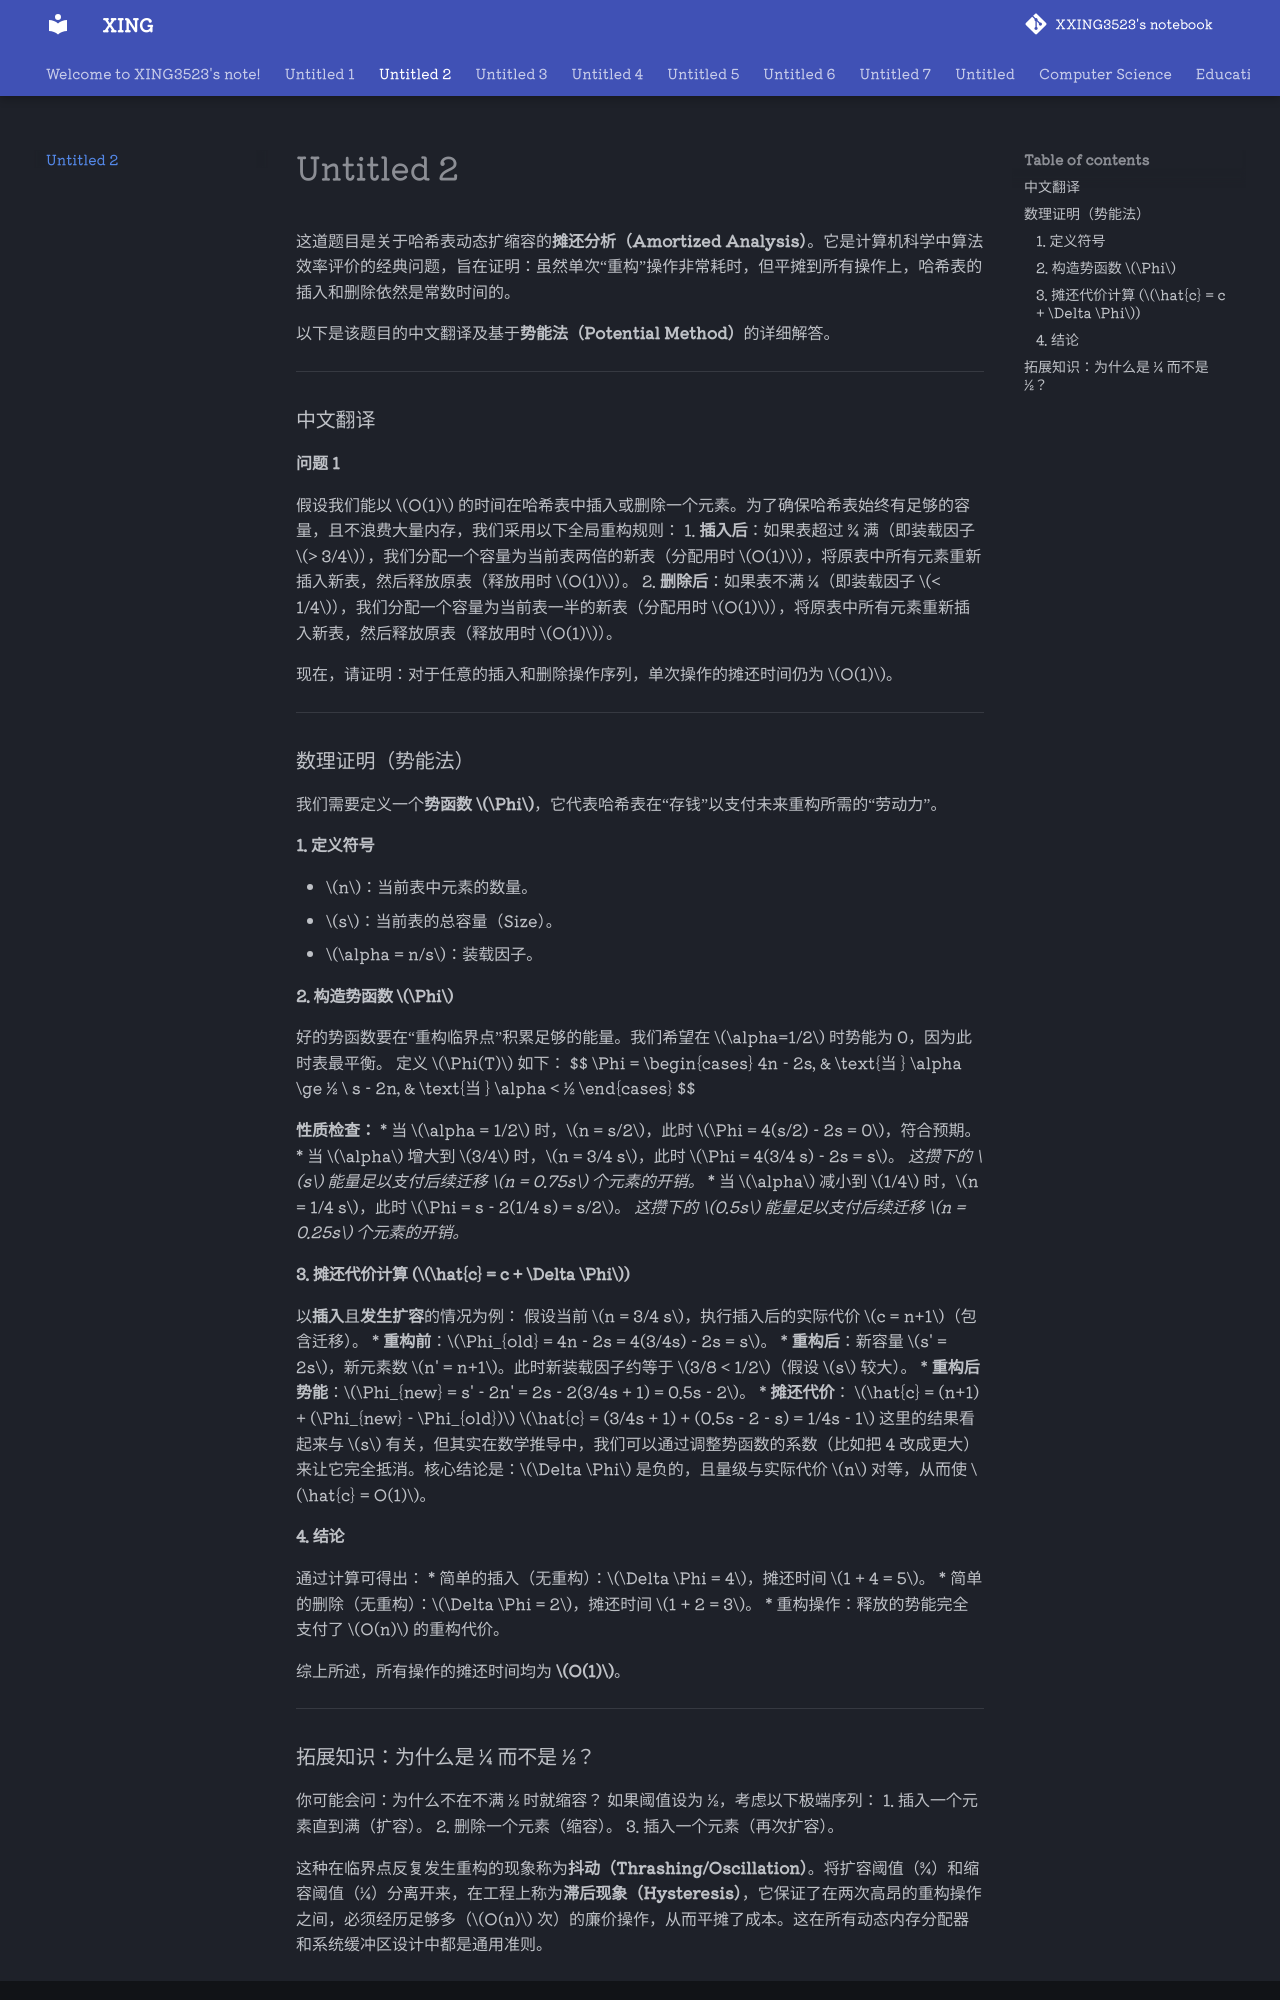

repository: XXING3523/notebook · page: Untitled 2.html · generator: mkdocs

这道题目是关于哈希表动态扩缩容的**摊还分析（Amortized Analysis）**。它是计算机科学中算法效率评价的经典问题，旨在证明：虽然单次“重构”操作非常耗时，但平摊到所有操作上，哈希表的插入和删除依然是常数时间的。

以下是该题目的中文翻译及基于**势能法（Potential Method）**的详细解答。

---

### 中文翻译

**问题 1**

假设我们能以 $O(1)$ 的时间在哈希表中插入或删除一个元素。为了确保哈希表始终有足够的容量，且不浪费大量内存，我们采用以下全局重构规则：
1. **插入后**：如果表超过 3/4 满（即装载因子 $> 3/4$），我们分配一个容量为当前表两倍的新表（分配用时 $O(1)$），将原表中所有元素重新插入新表，然后释放原表（释放用时 $O(1)$）。
2. **删除后**：如果表不满 1/4（即装载因子 $< 1/4$），我们分配一个容量为当前表一半的新表（分配用时 $O(1)$），将原表中所有元素重新插入新表，然后释放原表（释放用时 $O(1)$）。

现在，请证明：对于任意的插入和删除操作序列，单次操作的摊还时间仍为 $O(1)$。

---

### 数理证明（势能法）

我们需要定义一个**势函数 $\Phi$**，它代表哈希表在“存钱”以支付未来重构所需的“劳动力”。

#### 1. 定义符号
*   $n$：当前表中元素的数量。
*   $s$：当前表的总容量（Size）。
*   $\alpha = n/s$：装载因子。

#### 2. 构造势函数 $\Phi$
好的势函数要在“重构临界点”积累足够的能量。我们希望在 $\alpha=1/2$ 时势能为 0，因为此时表最平衡。
定义 $\Phi(T)$ 如下：
$$ \Phi = \begin{cases} 4n - 2s, & \text{当 } \alpha \ge 1/2 \\ s - 2n, & \text{当 } \alpha < 1/2 \end{cases} $$

**性质检查：**
*   当 $\alpha = 1/2$ 时，$n = s/2$，此时 $\Phi = 4(s/2) - 2s = 0$，符合预期。
*   当 $\alpha$ 增大到 $3/4$ 时，$n = 3/4 s$，此时 $\Phi = 4(3/4 s) - 2s = s$。
    *这攒下的 $s$ 能量足以支付后续迁移 $n = 0.75s$ 个元素的开销。*
*   当 $\alpha$ 减小到 $1/4$ 时，$n = 1/4 s$，此时 $\Phi = s - 2(1/4 s) = s/2$。
    *这攒下的 $0.5s$ 能量足以支付后续迁移 $n = 0.25s$ 个元素的开销。*

#### 3. 摊还代价计算 ($\hat{c} = c + \Delta \Phi$)

以**插入**且**发生扩容**的情况为例：
假设当前 $n = 3/4 s$，执行插入后的实际代价 $c = n+1$（包含迁移）。
*   **重构前**：$\Phi_{old} = 4n - 2s = 4(3/4s) - 2s = s$。
*   **重构后**：新容量 $s' = 2s$，新元素数 $n' = n+1$。此时新装载因子约等于 $3/8 < 1/2$（假设 $s$ 较大）。
*   **重构后势能**：$\Phi_{new} = s' - 2n' = 2s - 2(3/4s + 1) = 0.5s - 2$。
*   **摊还代价**：
    $\hat{c} = (n+1) + (\Phi_{new} - \Phi_{old})$
    $\hat{c} = (3/4s + 1) + (0.5s - 2 - s) = 1/4s - 1$
    这里的结果看起来与 $s$ 有关，但其实在数学推导中，我们可以通过调整势函数的系数（比如把 4 改成更大）来让它完全抵消。核心结论是：$\Delta \Phi$ 是负的，且量级与实际代价 $n$ 对等，从而使 $\hat{c} = O(1)$。

#### 4. 结论
通过计算可得出：
*   简单的插入（无重构）：$\Delta \Phi = 4$，摊还时间 $1 + 4 = 5$。
*   简单的删除（无重构）：$\Delta \Phi = 2$，摊还时间 $1 + 2 = 3$。
*   重构操作：释放的势能完全支付了 $O(n)$ 的重构代价。

综上所述，所有操作的摊还时间均为 **$O(1)$**。

---
